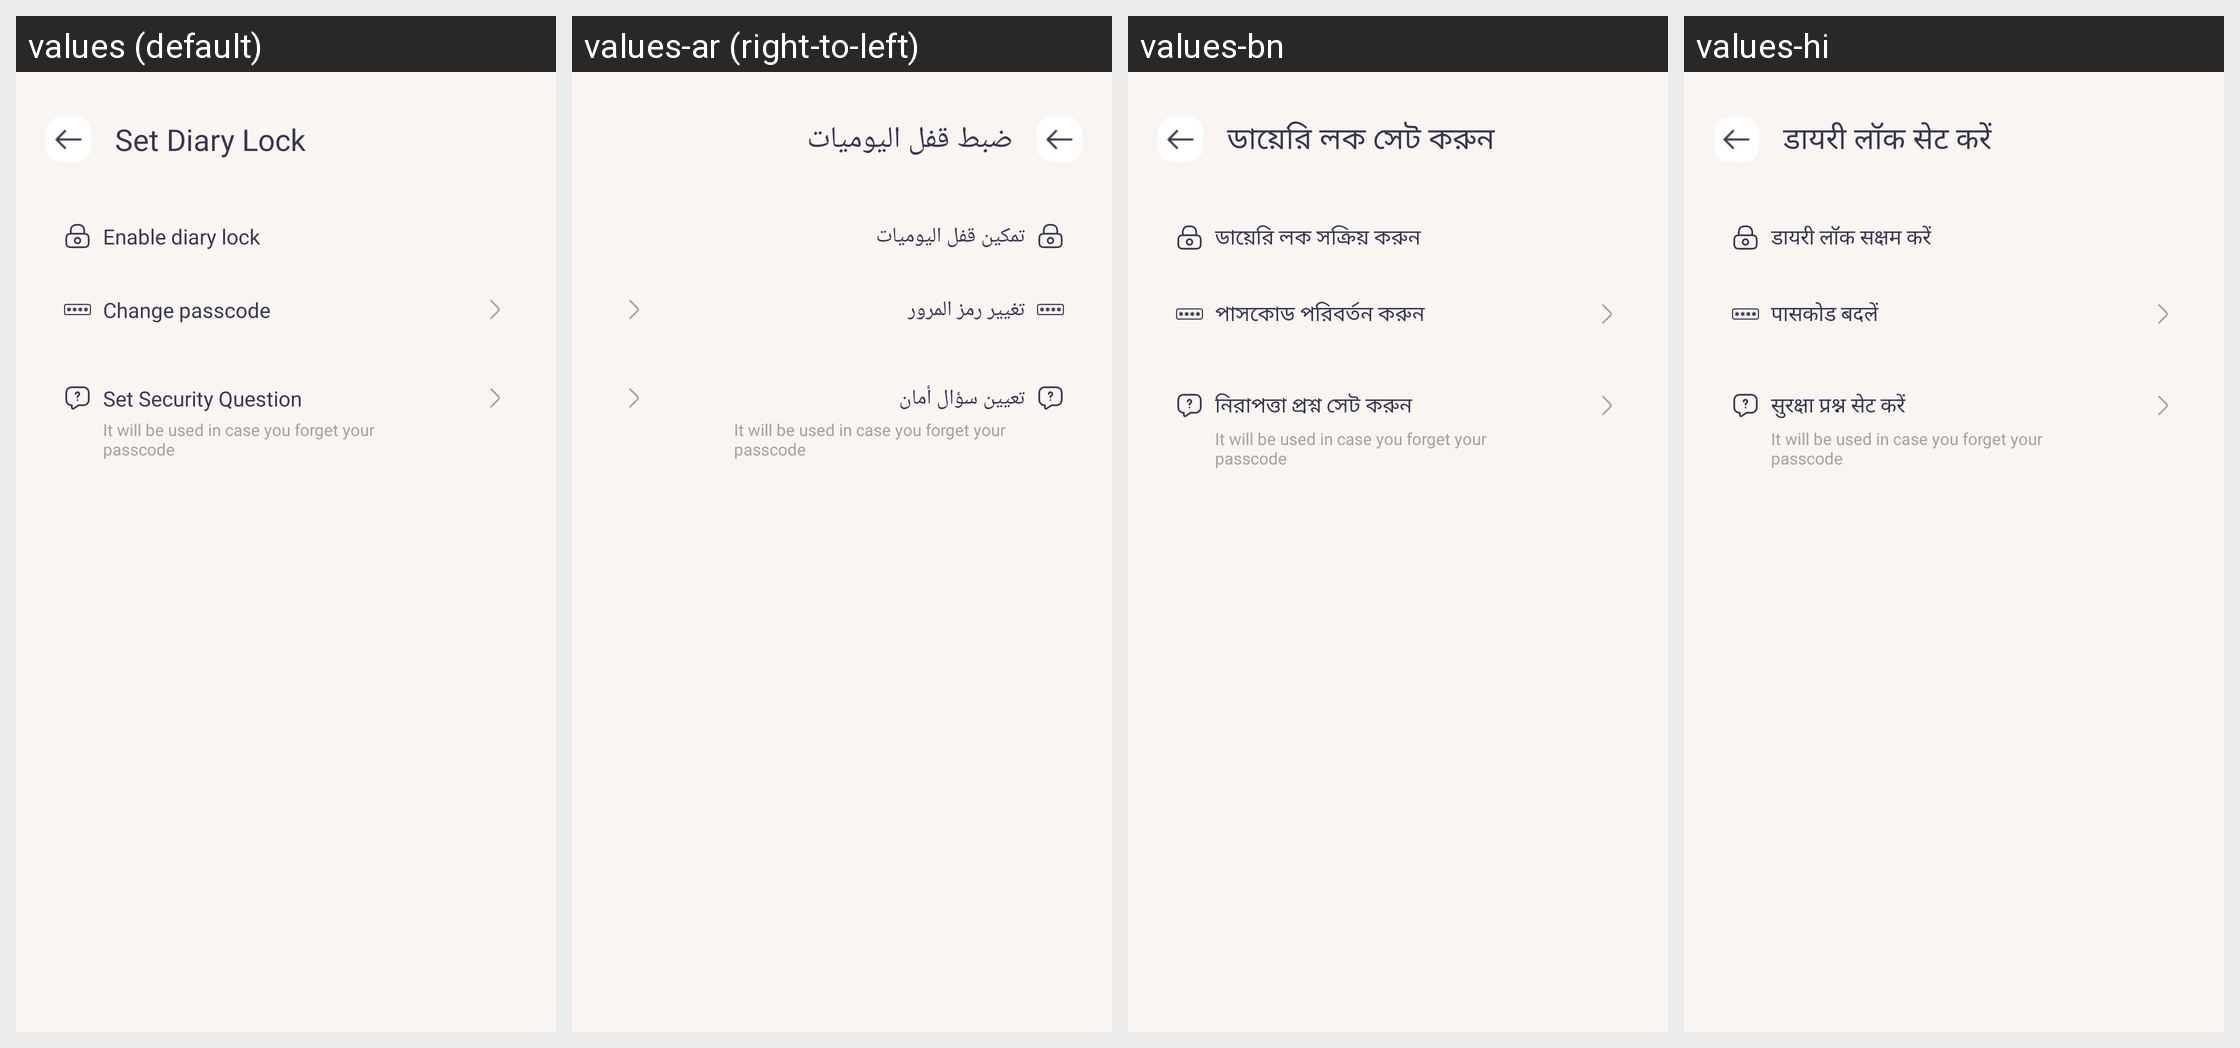

Locale-by-locale string values for the Android screen shown in this grid:
Android screen res/layout/activity_set_diary_lock.xml rendered under 4 locales, left to right: values (default), values-ar (right-to-left), values-bn, values-hi. Device: Nexus 5 (rendered at 1080×1920; each locale shown at half size, 540×960, under a caption strip naming it); theme Theme.MyApplication.
Other locales in the repository, not shown: values-de, values-en, values-es, values-fr, values-in, values-it, values-ko, values-pt, values-ru, values-vi.
Strings drawn on this screen, with the default value and each locale's value (text and hints the layout hard-codes, and strings that could not be matched under every locale, appear in the picture but are not listed):

set_diary_lock
  values: Set Diary Lock
  values-ar: ضبط قفل اليوميات
  values-bn: ডায়েরি লক সেট করুন
  values-hi: डायरी लॉक सेट करें

enable_diary_lock
  values: Enable diary lock
  values-ar: تمكين قفل اليوميات
  values-bn: ডায়েরি লক সক্রিয় করুন
  values-hi: डायरी लॉक सक्षम करें

change_passcode
  values: Change passcode
  values-ar: تغيير رمز المرور
  values-bn: পাসকোড পরিবর্তন করুন
  values-hi: पासकोड बदलें

set_security_question
  values: Set Security Question
  values-ar: تعيين سؤال أمان
  values-bn: নিরাপত্তা প্রশ্ন সেট করুন
  values-hi: सुरक्षा प्रश्न सेट करें
